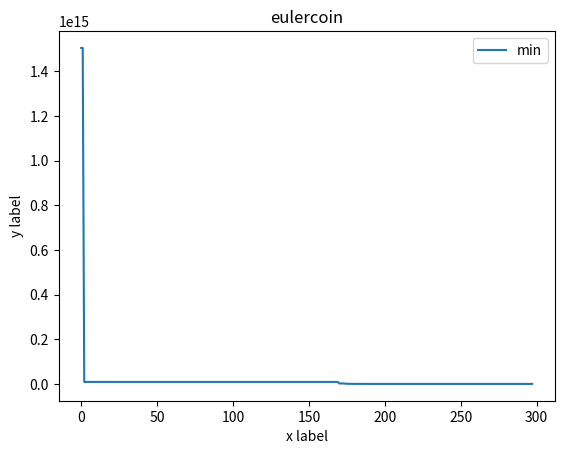

Source code (Python):
import matplotlib.pyplot as plt
import numpy as np
e=1504170715041707
mod=4503599627370517
tot=e
min=e
max=e

v_temp=[]
min_temp=[]
max_temp=[]

while True:
    if min==1:
        break
    v=min+max
    print(v,min,max)
    v_temp.append(v)
    min_temp.append(min)
    max_temp.append(max)
    v%=mod
    if v>max:
        max=v
    if v<min:
        min=v
        tot+=min    
print("TOTAL:",tot)

fig, ax = plt.subplots()  # Create a figure and an axes.
# ax.plot(v_temp, label='V')  # Plot some data on the axes.
ax.plot( min_temp , label='min')  # Plot more data on the axes...
# ax.plot(max_temp, label='max')  # ... and some more.
ax.set_xlabel('x label')  # Add an x-label to the axes.
ax.set_ylabel('y label')  # Add a y-label to the axes.
ax.set_title("eulercoin")  # Add a title to the axes.
ax.legend()  # Add a legend.
